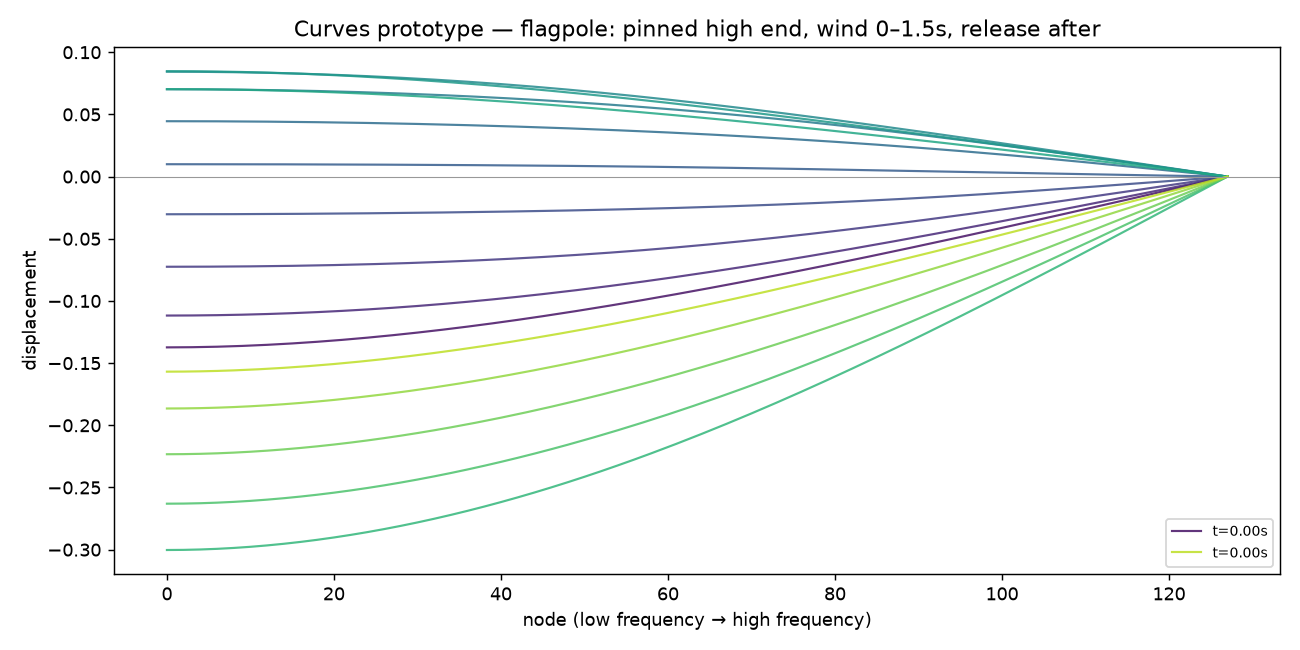

The file beside this chart, header and first rows:
scenario, tick, time_s, node, value
flagpole, 0, 0.0, 0, -3e-06
flagpole, 0, 0.0, 1, -3e-06
flagpole, 0, 0.0, 2, -3e-06
flagpole, 0, 0.0, 3, -3e-06
flagpole, 0, 0.0, 4, -3e-06
flagpole, 0, 0.0, 5, -3e-06
flagpole, 0, 0.0, 6, -3e-06
flagpole, 0, 0.0, 7, -3e-06
flagpole, 0, 0.0, 8, -3e-06
flagpole, 0, 0.0, 9, -3e-06
flagpole, 0, 0.0, 10, -3e-06
flagpole, 0, 0.0, 11, -2e-06
flagpole, 0, 0.0, 12, -2e-06
flagpole, 0, 0.0, 13, -2e-06
flagpole, 0, 0.0, 14, -2e-06
flagpole, 0, 0.0, 15, -2e-06
flagpole, 0, 0.0, 16, -2e-06
flagpole, 0, 0.0, 17, -2e-06
flagpole, 0, 0.0, 18, -2e-06
flagpole, 0, 0.0, 19, -2e-06
flagpole, 0, 0.0, 20, -2e-06
flagpole, 0, 0.0, 21, -2e-06
flagpole, 0, 0.0, 22, -2e-06
flagpole, 0, 0.0, 23, -2e-06
flagpole, 0, 0.0, 24, -2e-06
flagpole, 0, 0.0, 25, -2e-06
flagpole, 0, 0.0, 26, -2e-06
flagpole, 0, 0.0, 27, -2e-06
flagpole, 0, 0.0, 28, -2e-06
flagpole, 0, 0.0, 29, -2e-06
flagpole, 0, 0.0, 30, -2e-06
flagpole, 0, 0.0, 31, -2e-06
flagpole, 0, 0.0, 32, -1e-06
flagpole, 0, 0.0, 33, -1e-06
flagpole, 0, 0.0, 34, -1e-06
flagpole, 0, 0.0, 35, -1e-06
flagpole, 0, 0.0, 36, -1e-06
flagpole, 0, 0.0, 37, -1e-06
flagpole, 0, 0.0, 38, -1e-06
flagpole, 0, 0.0, 39, -1e-06
flagpole, 0, 0.0, 40, -1e-06
flagpole, 0, 0.0, 41, -1e-06
flagpole, 0, 0.0, 42, -1e-06
flagpole, 0, 0.0, 43, -1e-06
flagpole, 0, 0.0, 44, -1e-06
flagpole, 0, 0.0, 45, -1e-06
flagpole, 0, 0.0, 46, -1e-06
flagpole, 0, 0.0, 47, -1e-06
flagpole, 0, 0.0, 48, -1e-06
flagpole, 0, 0.0, 49, -1e-06
flagpole, 0, 0.0, 50, -1e-06
flagpole, 0, 0.0, 51, -1e-06
flagpole, 0, 0.0, 52, -1e-06
flagpole, 0, 0.0, 53, -0.0
flagpole, 0, 0.0, 54, -0.0
flagpole, 0, 0.0, 55, -0.0
flagpole, 0, 0.0, 56, -0.0
flagpole, 0, 0.0, 57, -0.0
flagpole, 0, 0.0, 58, -0.0
flagpole, 0, 0.0, 59, -0.0
... 3,140 more rows
